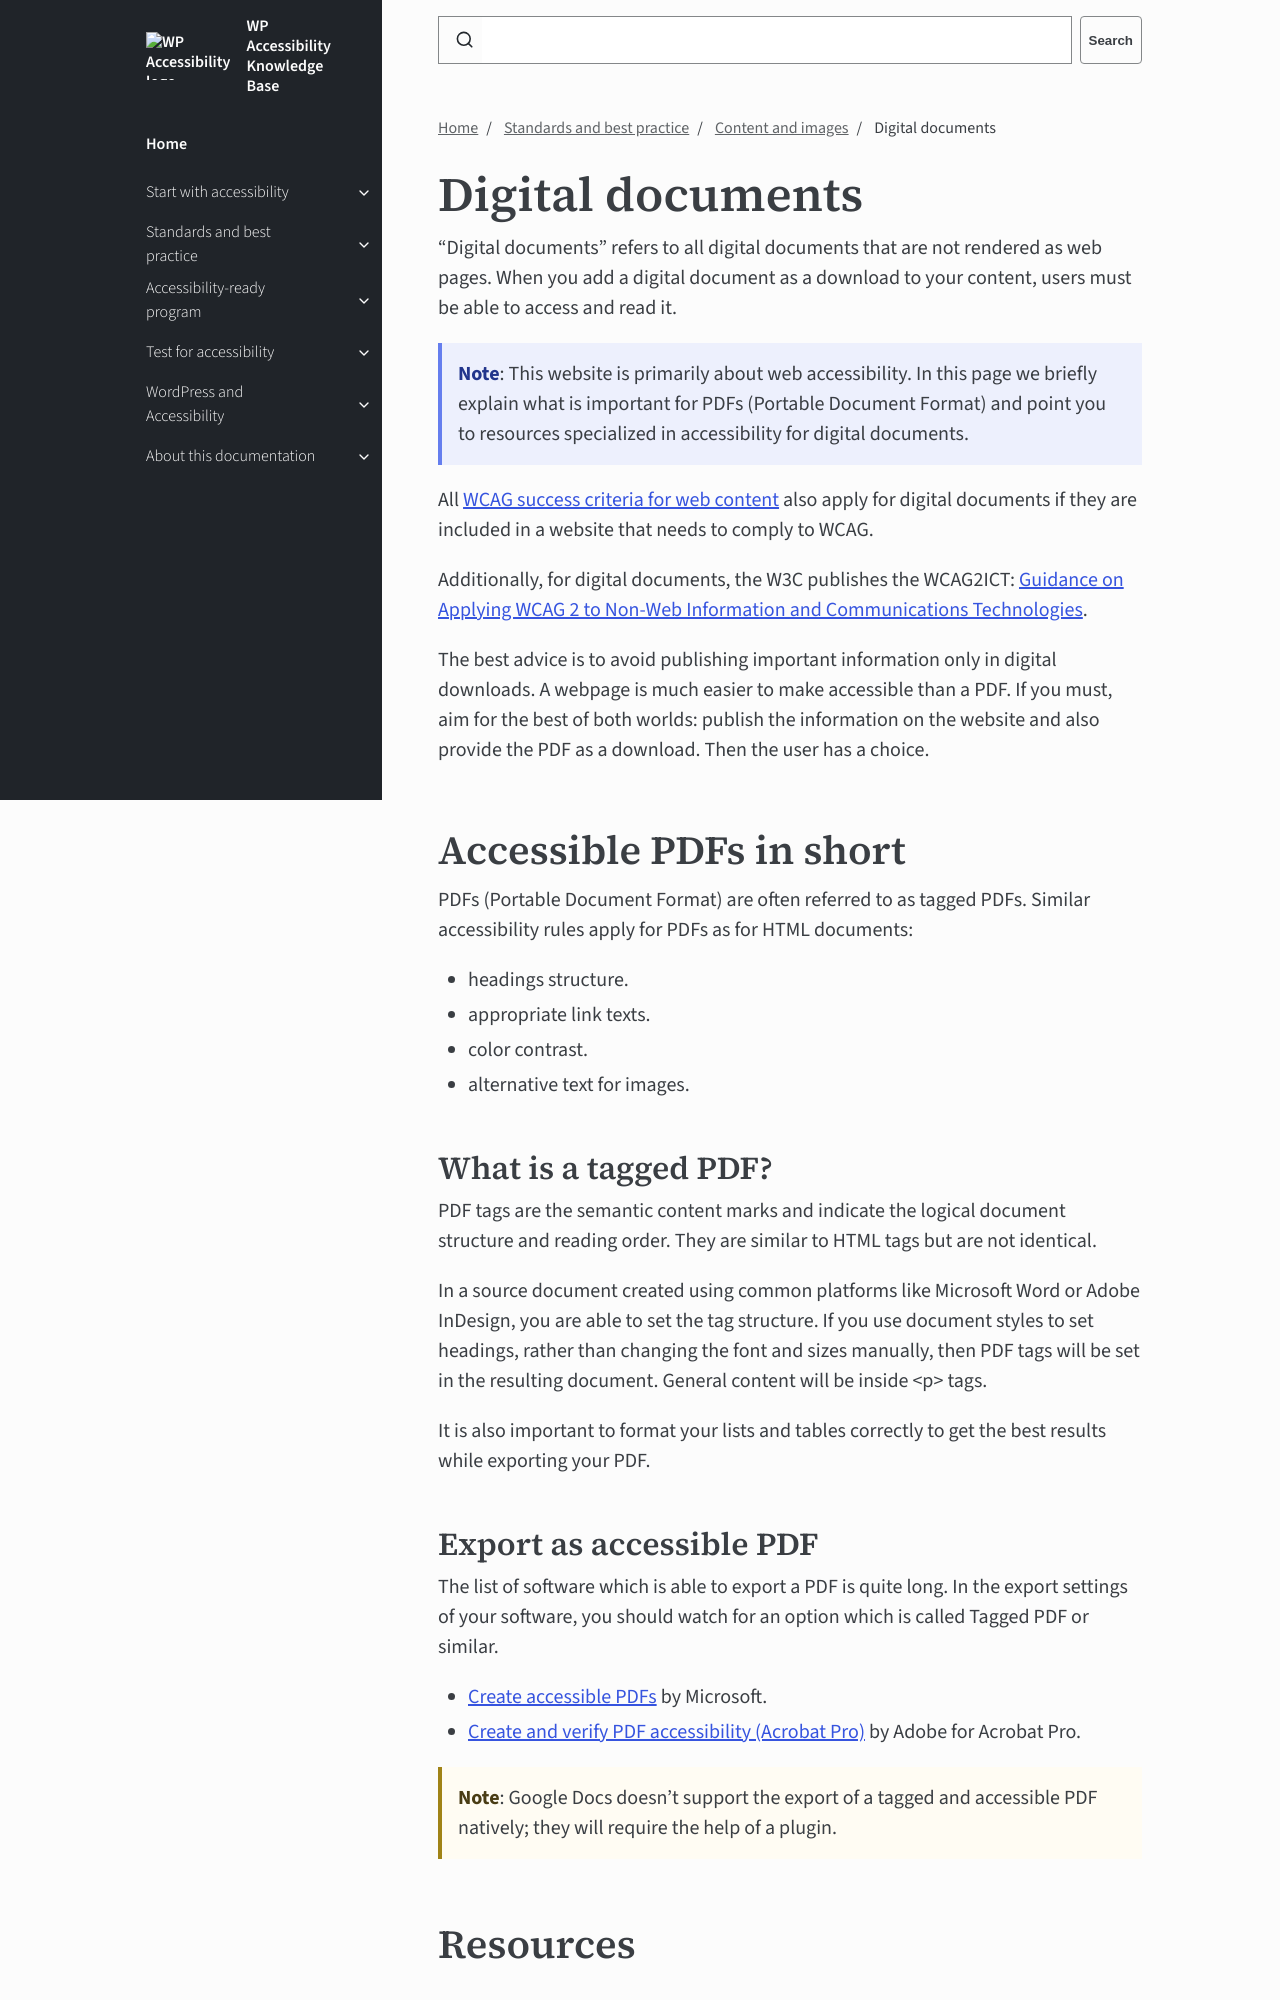

repository: wpaccessibility/wp-a11y-docs · page: pr-preview/pr-430/docs/topics/content/docs/index.html · generator: jekyll

---
title: Digital documents
layout: default
parent: Content and images
description: Similar accessibility rules apply to both digital documents and web pages.  When you add a digital document as a download to your content, users must be able to access and read it.
nav_order: 7
contributors:
  - Rian Rietveld
  - Joe Dolson
  - Ed Boon
---

# Digital documents

"Digital documents" refers to all digital documents that are not rendered as web pages. When you add a digital document as a download to your content, users must be able to access and read it.

{: .callout .info }
**Note**: This website is primarily about web accessibility. In this page we briefly explain what is important for PDFs (Portable Document Format) and point you to resources specialized in accessibility for digital documents.

All [WCAG success criteria for web content](https://www.w3.org/WAI/WCAG22/quickref/) also apply for digital documents if they are included in a website that needs to comply to WCAG. 

Additionally, for digital documents, the W3C publishes the WCAG2ICT: [Guidance on Applying WCAG 2 to Non-Web Information and Communications Technologies](https://www.w3.org/TR/wcag2ict/).

The best advice is to avoid publishing important information only in digital downloads. A webpage is much easier to make accessible than a PDF. If you must, aim for the best of both worlds: publish the information on the website and also provide the PDF as a download. Then the user has a choice.

## Accessible PDFs in short

PDFs (Portable Document Format) are often referred to as tagged PDFs. Similar accessibility rules apply for PDFs as for HTML documents:

- headings structure.
- appropriate link texts.
- color contrast.
- alternative text for images.
